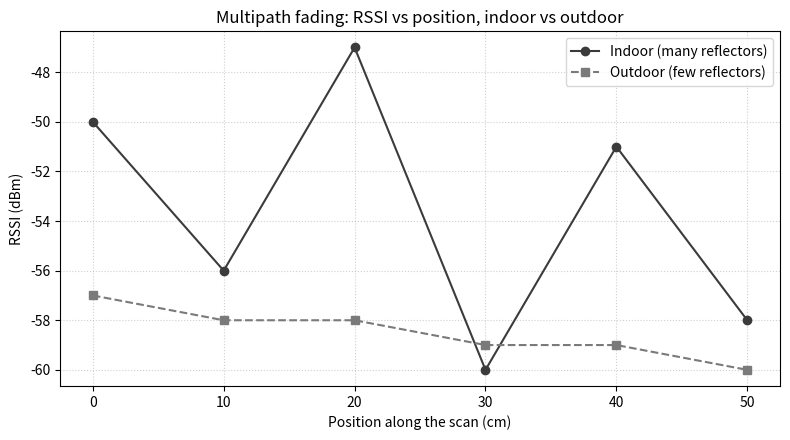
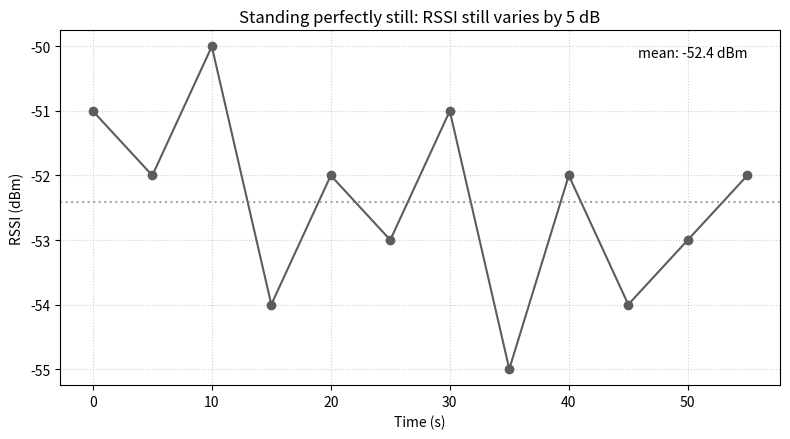
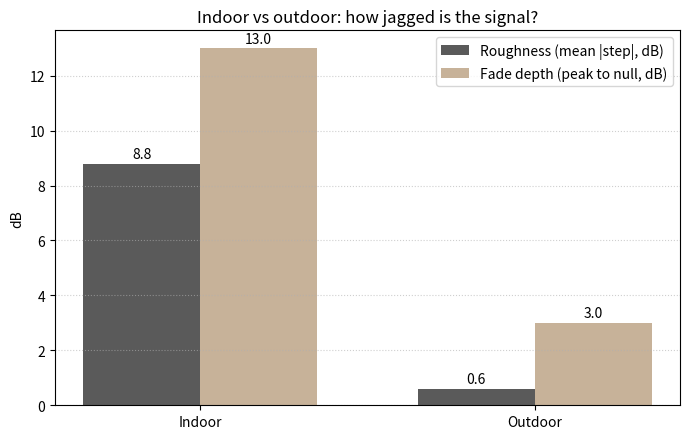
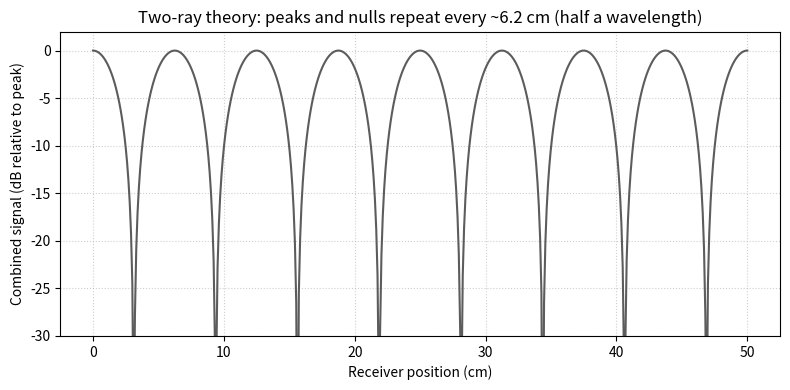

The matplotlib source for these figures, in order:
import os
import csv
import numpy as np
import matplotlib.pyplot as plt

# ---------------------------------------------------------
# Constants and Sample Data
# ---------------------------------------------------------
WAVELENGTH_M = 0.125  # 12.5 cm at 2.4 GHz

# Sample data matching Section 5 (Step 4) and Section 8
SAMPLE_SCAN_CSV = """Position_cm,RSSI_Indoor_dBm,RSSI_Outdoor_dBm
0,-50,-57
10,-56,-58
20,-47,-58
30,-60,-59
40,-51,-59
50,-58,-60
"""

SAMPLE_STATIONARY_CSV = """Time_s,RSSI_dBm
0,-51
5,-52
10,-50
15,-54
20,-52
25,-53
30,-51
35,-55
40,-52
45,-54
50,-53
55,-52
"""


# ---------------------------------------------------------
# Step 1: Data Input Functions
# ---------------------------------------------------------
def load_scan(fname="scan.csv"):
    if not os.path.exists(fname):
        open(fname, "w").write(SAMPLE_SCAN_CSV)
    pos, indoor, outdoor = [], [], []
    for r in csv.reader(open(fname)):
        if not r or r[0].startswith("Position"):
            continue
        pos.append(float(r[0]))
        indoor.append(float(r[1]))
        outdoor.append(float(r[2]) if len(r) > 2 and r[2].strip() else np.nan)
    return np.array(pos), np.array(indoor), np.array(outdoor)


def load_stationary(fname="stationary.csv"):
    if not os.path.exists(fname):
        open(fname, "w").write(SAMPLE_STATIONARY_CSV)
    time_s, rssi = [], []
    for r in csv.reader(open(fname)):
        if not r or r[0].startswith("Time"):
            continue
        time_s.append(float(r[0]))
        rssi.append(float(r[1]))
    return np.array(time_s), np.array(rssi)


# ---------------------------------------------------------
# Step 2: Metrics Quantifying Multipath
# ---------------------------------------------------------
def roughness(r):
    # Mean absolute step-to-step change: smooth traces -> small, multipath traces -> large
    valid = r[~np.isnan(r)]
    return float(np.mean(np.abs(np.diff(valid))))


def fade_depth(r):
    # Peak-to-null swing, dB
    valid = r[~np.isnan(r)]
    return float(valid.max() - valid.min())


def reversals(r):
    # % of steps where RSSI got STRONGER while moving further away
    valid = r[~np.isnan(r)]
    d = np.diff(valid)
    return 100.0 * float(np.sum(d > 0)) / d.size


# ---------------------------------------------------------
# Step 3: Two-Ray Theoretical Pattern
# ---------------------------------------------------------
def two_ray_pattern(pos_cm, start_extra_cm=0.0):
    lam_cm = WAVELENGTH_M * 100.0  # 12.5 cm at 2.4 GHz
    extra = start_extra_cm + 2.0 * pos_cm  # extra path grows as you move
    phase = 2 * np.pi * extra / lam_cm  # phase difference
    amp = np.abs(1.0 + np.exp(1j * phase))  # 0 (null) .. 2 (peak)
    return 20.0 * np.log10(np.clip(amp / 2.0, 1e-3, 1.0))  # dB relative to the peak


# ---------------------------------------------------------
# Step 4: Text Report
# ---------------------------------------------------------
def print_report(pos, indoor, outdoor, time_s, stat_rssi):
    r_ind = roughness(indoor)
    r_out = roughness(outdoor)
    f_ind = fade_depth(indoor)
    f_out = fade_depth(outdoor)
    rev_ind = reversals(indoor)
    rev_out = reversals(outdoor)

    print("=== Multipath fading survey ===")
    print("Wavelength at 2.4 GHz = 12.5 cm -> peaks/nulls repeat about every 6.2cm\n")
    print(
        f"{'Trace':<10} | {'Mean (dBm)':<11} | {'Spread(dB)':<11} | {'Roughness (dB)':<15} | {'FadeDepth(dB)':<14} | {'Reversals'}")
    print("-" * 75)
    print(
        f"{'Indoor':<10} | {np.mean(indoor):<11.1f} | {np.std(indoor):<11.1f} | {r_ind:<15.1f} | {f_ind:<14.1f} | {rev_ind:.0f}%")
    print(
        f"{'Outdoor':<10} | {np.nanmean(outdoor):<11.1f} | {np.nanstd(outdoor):<11.1f} | {r_out:<15.1f} | {f_out:<14.1f} | {rev_out:.0f}%")

    stat_mean = np.mean(stat_rssi)
    stat_spread = stat_rssi.max() - stat_rssi.min()
    print(f"\nStanding still: mean {stat_mean:.1f} dBm, but the reading still varied by {stat_spread:.0f} dB")
    print("without moving at all (people/doors changing the reflections).\n")

    ratio = r_ind / r_out if r_out > 0 else 0
    print("HEADLINE: the indoor trace is {:.1f}x rougher than outdoors ({:.1f} vs {:.1f} dB per step),".format(ratio,
                                                                                                               r_ind,
                                                                                                               r_out))
    print(f"with a {f_ind:.0f} dB peak-to-null swing over just {int(pos[-1] - pos[0])} cm, and RSSI got STRONGER on")
    print(f"{rev_ind:.0f}% of steps taken AWAY from the transmitter -- impossible under distance")
    print("loss alone. That is multipath fading.\n")


# ---------------------------------------------------------
# Step 5: Plotting Functions
# ---------------------------------------------------------
def plot_scan(pos, indoor, outdoor):
    plt.figure(figsize=(8, 4.5))
    plt.plot(pos, indoor, 'o-', color='#3b3b3b', label='Indoor (many reflectors)')
    plt.plot(pos, outdoor, 's--', color='#7a7a7a', label='Outdoor (few reflectors)')
    plt.title('Multipath fading: RSSI vs position, indoor vs outdoor')
    plt.xlabel('Position along the scan (cm)')
    plt.ylabel('RSSI (dBm)')
    plt.legend()
    plt.grid(True, linestyle=':', alpha=0.6)
    plt.tight_layout()


def plot_stationary(time_s, rssi):
    plt.figure(figsize=(8, 4.5))
    plt.plot(time_s, rssi, 'o-', color='#5c5c5c')
    mean_val = np.mean(rssi)
    plt.axhline(mean_val, color='gray', linestyle=':', alpha=0.7)
    spread = rssi.max() - rssi.min()
    plt.title(f'Standing perfectly still: RSSI still varies by {spread:.0f} dB')
    plt.text(time_s[-1], rssi.max(), f'mean: {mean_val:.1f} dBm', ha='right', va='top')
    plt.xlabel('Time (s)')
    plt.ylabel('RSSI (dBm)')
    plt.grid(True, linestyle=':', alpha=0.6)
    plt.tight_layout()


def plot_roughness(indoor, outdoor):
    labels = ['Indoor', 'Outdoor']
    rough = [roughness(indoor), roughness(outdoor)]
    fade = [fade_depth(indoor), fade_depth(outdoor)]

    x = np.arange(len(labels))
    width = 0.35

    plt.figure(figsize=(7, 4.5))
    plt.bar(x - width / 2, rough, width, label='Roughness (mean |step|, dB)', color='#5a5a5a')
    plt.bar(x + width / 2, fade, width, label='Fade depth (peak to null, dB)', color='#c7b299')

    for i in range(len(labels)):
        plt.text(x[i] - width / 2, rough[i] + 0.2, f'{rough[i]:.1f}', ha='center')
        plt.text(x[i] + width / 2, fade[i] + 0.2, f'{fade[i]:.1f}', ha='center')

    plt.title('Indoor vs outdoor: how jagged is the signal?')
    plt.ylabel('dB')
    plt.xticks(x, labels)
    plt.legend()
    plt.grid(axis='y', linestyle=':', alpha=0.6)
    plt.tight_layout()


def plot_two_ray():
    pos = np.linspace(0, 50, 500)
    sig_db = two_ray_pattern(pos)

    plt.figure(figsize=(8, 4))
    plt.plot(pos, sig_db, color='#5c5c5c')
    plt.title('Two-ray theory: peaks and nulls repeat every ~6.2 cm (half a wavelength)')
    plt.xlabel('Receiver position (cm)')
    plt.ylabel('Combined signal (dB relative to peak)')
    plt.ylim(-30, 2)
    plt.grid(True, linestyle=':', alpha=0.6)
    plt.tight_layout()


def show_figures():
    plt.show()


# ---------------------------------------------------------
# Main Execution
# ---------------------------------------------------------
if __name__ == "__main__":
    # Load or generate sample CSVs
    pos, indoor, outdoor = load_scan()
    time_s, stat_rssi = load_stationary()

    # Print comparison report
    print_report(pos, indoor, outdoor, time_s, stat_rssi)

    # Render expected figures
    plot_scan(pos, indoor, outdoor)
    plot_stationary(time_s, stat_rssi)
    plot_roughness(indoor, outdoor)

    plot_two_ray()

    show_figures()
